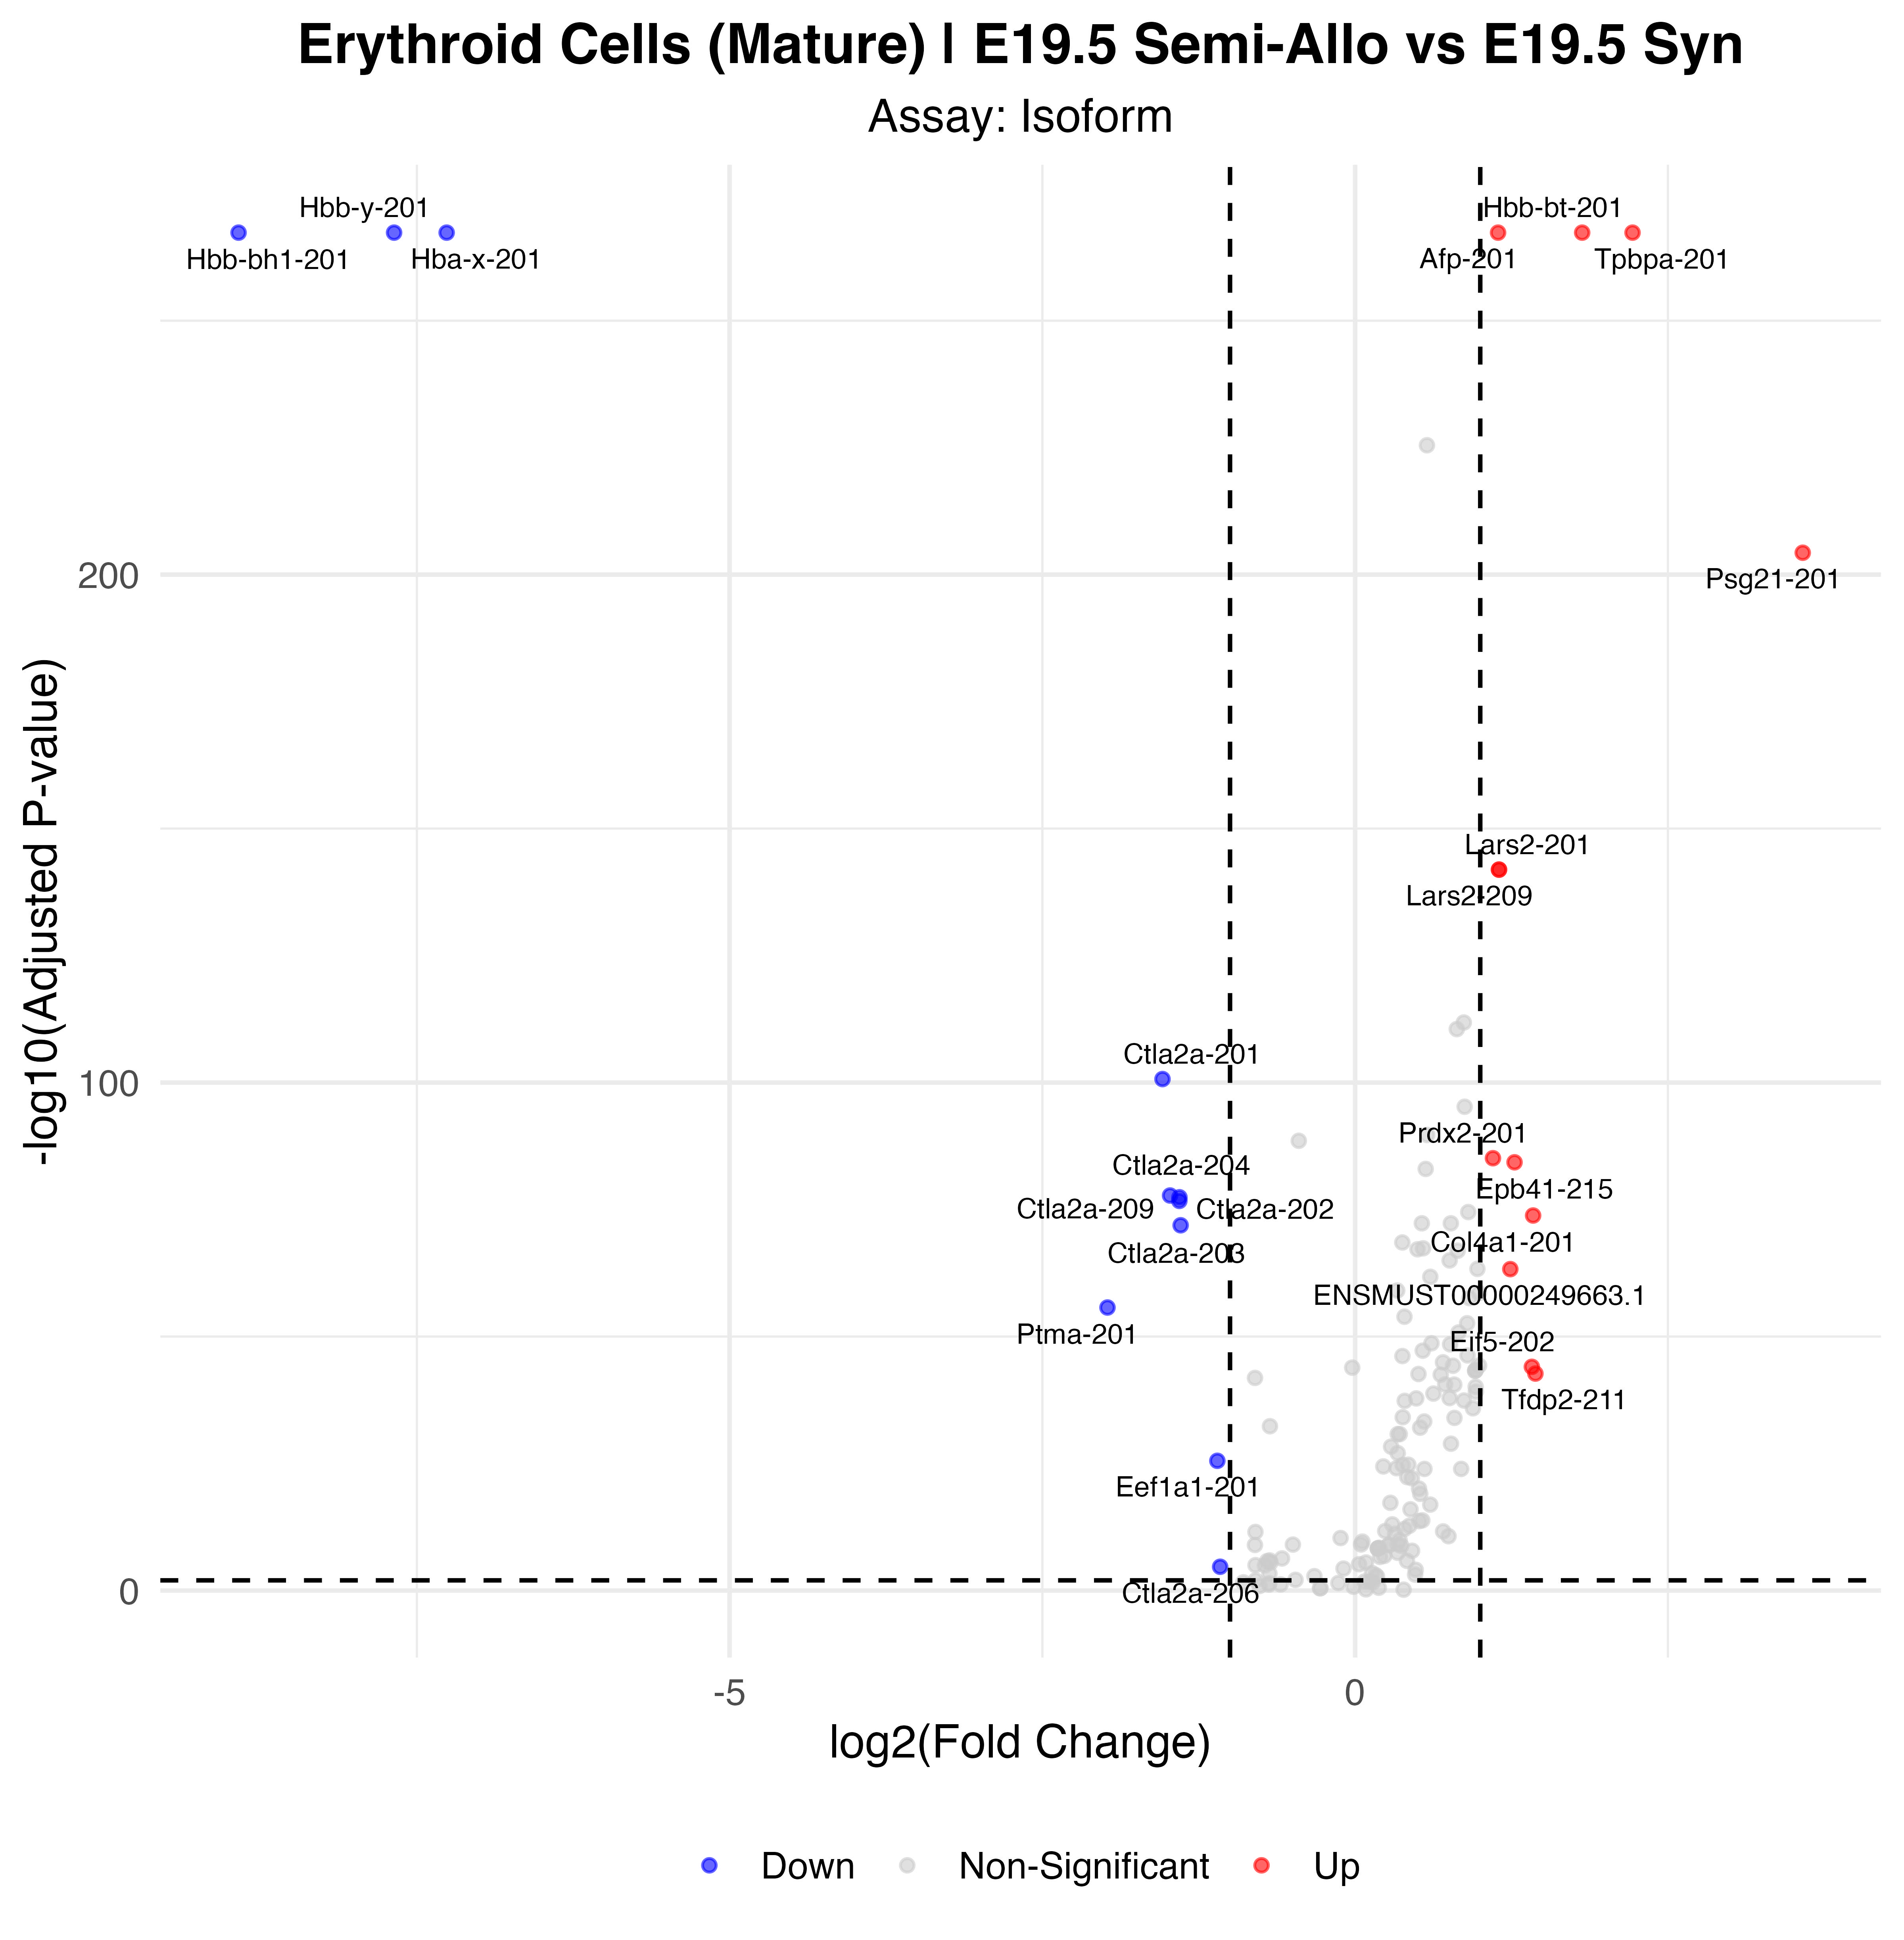

The file beside this chart, header and first rows:
p_val, avg_log2FC, pct.1, pct.2, p_val_adj, gene, p_val_adj_plot, Significance
0, -7.682, 0.022, 0.897, 0, Hbb-y-201, 4.69065907272609e-268, Down
0, -8.925, 0.005, 0.764, 0, Hbb-bh1-201, 4.69065907272609e-268, Down
0, 2.217, 0.669, 0.186, 0, Tpbpa-201, 4.69065907272609e-268, Up
0, -7.261, 0.006, 0.36, 0, Hba-x-201, 4.69065907272609e-268, Down
0, 1.815, 0.984, 0.878, 0, Hbb-bt-201, 4.69065907272609e-268, Up
6.10333759170127e-273, 1.142, 0.752, 0.347, 4.69065907272609e-268, Afp-201, 4.69065907272609e-268, Up
6.38874902597196e-210, 3.578, 0.358, 0.048, 4.91000917642049e-205, Psg21-201, 4.91000917642049e-205, Up
1.54785743708455e-147, 1.15, 0.744, 0.49, 1.18959035469696e-142, Lars2-201, 1.18959035469696e-142, Up
1.54785743708455e-147, 1.15, 0.744, 0.49, 1.18959035469696e-142, Lars2-209, 1.18959035469696e-142, Up
2.64700939164595e-106, -1.54, 0.466, 0.644, 2.03433259785558e-101, Ctla2a-201, 2.03433259785558e-101, Down
1.01160395116564e-90, 1.102, 0.88, 0.685, 7.77458100628842e-86, Prdx2-201, 7.77458100628842e-86, Up
6.47914913053583e-90, 1.274, 0.887, 0.77, 4.979485272782e-85, Epb41-215, 4.979485272782e-85, Up
2.23016849880018e-83, -1.479, 0.433, 0.59, 1.71397369806789e-78, Ctla2a-209, 1.71397369806789e-78, Down
4.99981625709849e-83, -1.404, 0.432, 0.589, 3.84255878623047e-78, Ctla2a-204, 3.84255878623047e-78, Down
2.57235893914377e-82, -1.405, 0.432, 0.588, 1.97696073908956e-77, Ctla2a-202, 1.97696073908956e-77, Down
1.93564873415544e-79, 1.423, 0.386, 0.191, 1.48762347814782e-74, Col4a1-201, 1.48762347814782e-74, Up
1.61684826554652e-77, -1.395, 0.427, 0.579, 1.24261256600312e-72, Ctla2a-203, 1.24261256600312e-72, Down
6.91972789671878e-69, 1.24, 0.452, 0.252, 5.31808767774425e-64, ENSMUST00000249663.1, 5.31808767774425e-64, Up
2.52588826366428e-61, -1.98, 0.29, 0.434, 1.94124616615655e-56, Ptma-201, 1.94124616615655e-56, Down
1.19261048042375e-49, 1.412, 0.478, 0.318, 9.16568858624866e-45, Eif5-202, 9.16568858624866e-45, Up
2.53736763735657e-48, 1.441, 0.333, 0.185, 1.95006852401401e-43, Tfdp2-211, 1.95006852401401e-43, Up
3.79108648389965e-31, -1.101, 0.612, 0.699, 2.91360160633623e-26, Eef1a1-201, 2.91360160633623e-26, Down
2.74442107630201e-10, -1.079, 0.326, 0.363, 2.10919737398115e-05, Ctla2a-206, 2.10919737398115e-05, Down
